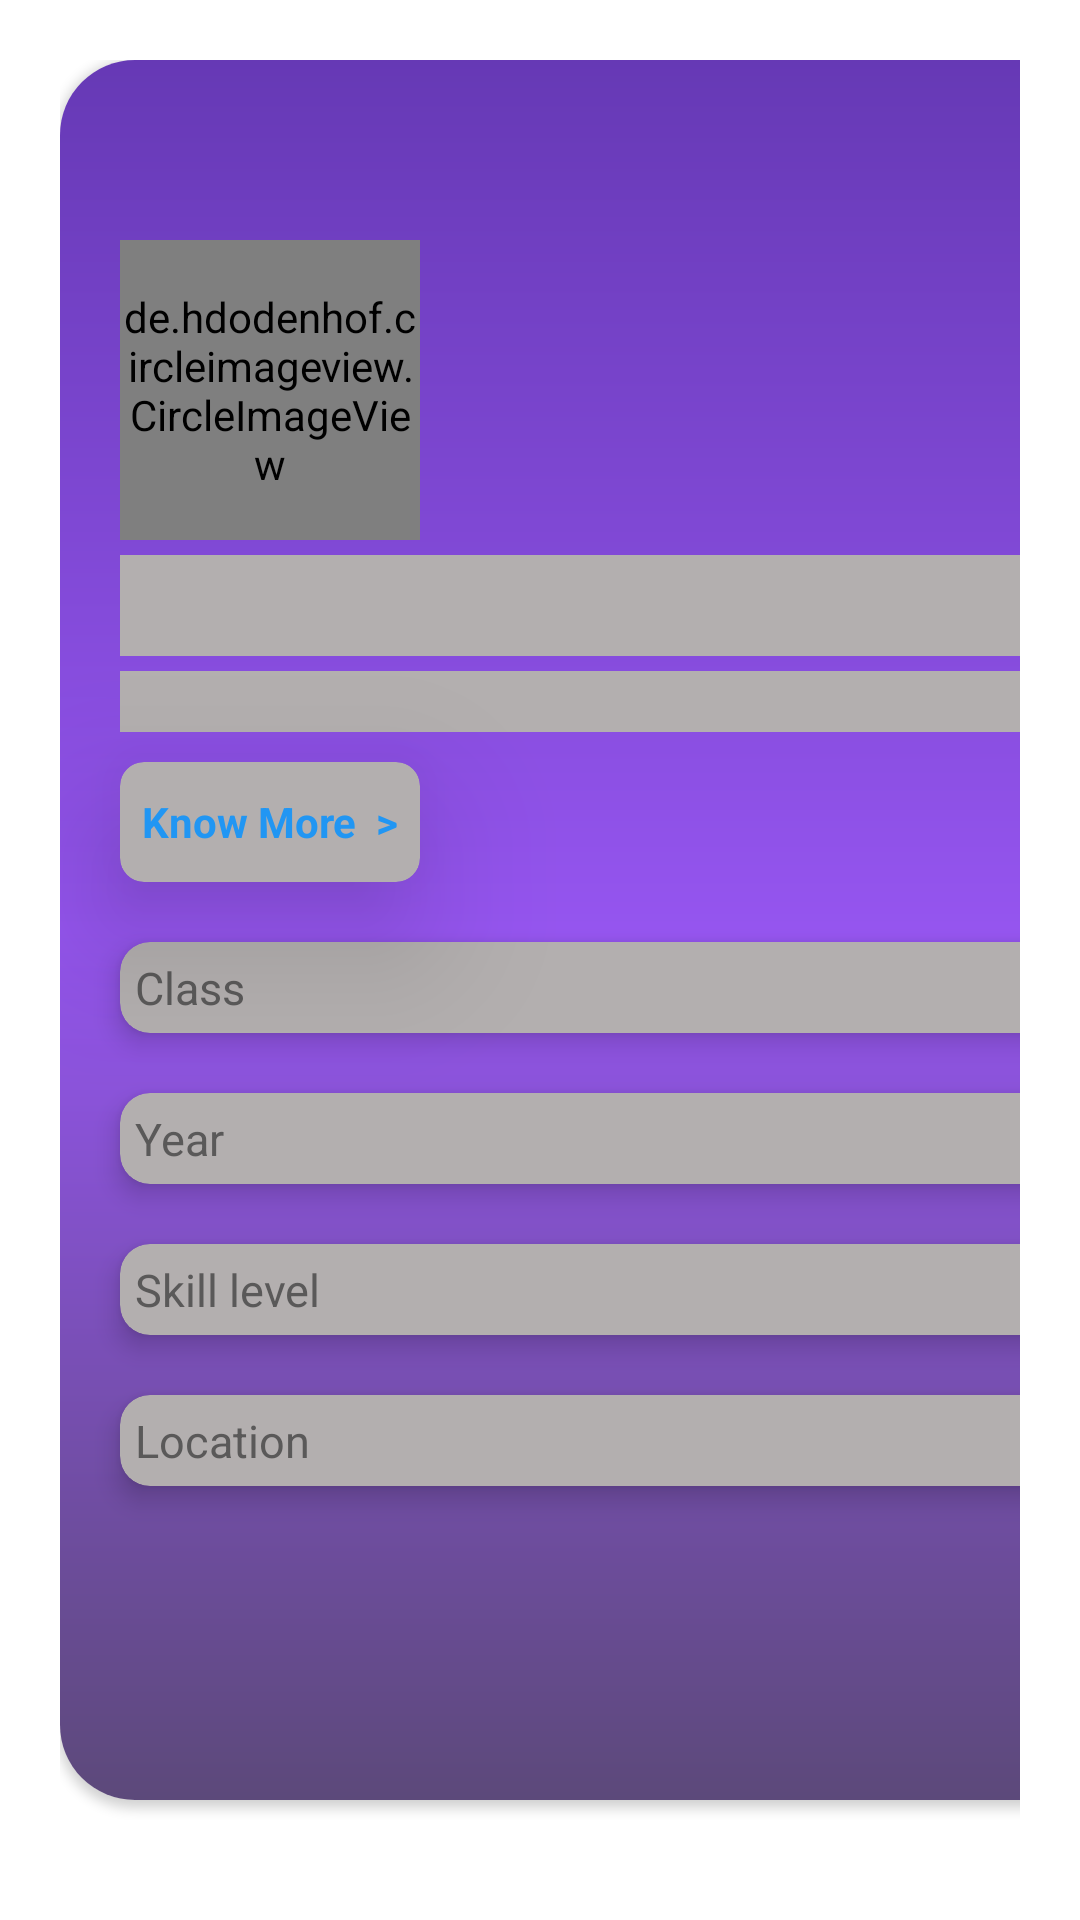

This screen was rendered from an Android layout file. Write that file and the resources it references.
<!-- AndroidManifest.xml: application theme Theme.ProjectPartner -->
<!-- res/layout/shimmer_usercards.xml -->
<?xml version="1.0" encoding="utf-8"?>
<LinearLayout xmlns:android="http://schemas.android.com/apk/res/android"
    android:layout_width="wrap_content"
    android:layout_height="wrap_content"
    android:layout_gravity="center"
    android:padding="20dp"
    xmlns:app="http://schemas.android.com/apk/res-auto"
    xmlns:tools="http://schemas.android.com/tools">

    <androidx.cardview.widget.CardView
        android:id="@+id/cardview"
        android:layout_width="380dp"
        android:layout_height="580dp"
        android:elevation="10dp"
        app:cardCornerRadius="25dp">

        <LinearLayout
            android:layout_width="match_parent"
            android:layout_height="match_parent"
            android:background="@drawable/selectimagebackground"
            android:orientation="vertical">

            <de.hdodenhof.circleimageview.CircleImageView
                android:layout_width="100dp"
                android:layout_height="100dp"
                android:layout_marginLeft="20dp"
                android:layout_marginTop="60dp"
                android:id="@+id/userImage"
                android:background="@color/shimmercolor"
                android:src="@drawable/user">
            </de.hdodenhof.circleimageview.CircleImageView>
            <TextView
                android:background="@color/shimmercolor"
                android:layout_width="350dp"
                android:layout_height="wrap_content"
                android:id="@+id/userSkill"
                tools:text="Android Developer"
                android:textSize="25sp"
                android:layout_marginStart="20dp"
                android:layout_marginTop="5dp"
                android:textStyle="bold"
                android:textColor="@color/black"
                android:gravity="start">
            </TextView>
            <TextView
                android:background="@color/shimmercolor"
                android:layout_width="350dp"
                android:layout_height="wrap_content"
                android:id="@+id/userName"
                tools:text="Damandeep Singh"
                android:textSize="15sp"
                android:layout_marginStart="20dp"
                android:layout_marginTop="5dp"
                android:textStyle="bold"
                android:textColor="@color/black"
                android:gravity="start">
            </TextView>
            <androidx.cardview.widget.CardView
                android:layout_width="100dp"
                android:layout_height="40dp"
                app:cardCornerRadius="8dp"
                app:cardBackgroundColor="@color/shimmercolor"
                android:layout_marginStart="20dp"
                android:layout_marginTop="10dp"
                app:cardElevation="30dp">
                <TextView
                    android:layout_width="match_parent"
                    android:layout_height="match_parent"
                    android:textSize="14sp"
                    android:id="@+id/knowMoreBtn"
                    android:text="Know More  >"
                    android:textStyle="bold"
                    android:textColor="#2196F3"
                    android:gravity="center">
                </TextView>
            </androidx.cardview.widget.CardView>

            <androidx.cardview.widget.CardView
                android:layout_width="match_parent"
                android:layout_height="wrap_content"
                android:layout_marginTop="20dp"
                android:layout_marginStart="20dp"
                android:layout_marginEnd="20dp"
                app:cardCornerRadius="10dp"
                app:cardBackgroundColor="@color/shimmercolor"
                app:cardElevation="5dp">
                <LinearLayout
                    android:layout_width="match_parent"
                    android:layout_height="wrap_content"
                    android:weightSum="2"
                    android:padding="5sp"
                    android:orientation="horizontal">
                    <TextView
                        android:layout_width="wrap_content"
                        android:layout_height="wrap_content"
                        android:text="Class"
                        android:layout_weight="1"
                        android:textSize="15sp"
                        android:textColor="#5A5959">
                    </TextView>
                    <TextView
                        android:layout_width="wrap_content"
                        android:layout_height="wrap_content"
                        android:textColor="#2196F3"
                        android:gravity="end"
                        android:textSize="15sp"
                        android:layout_weight="1"
                        android:id="@+id/userClass"
                        tools:text="MCA"></TextView>
                </LinearLayout>
            </androidx.cardview.widget.CardView>

            <androidx.cardview.widget.CardView
                android:layout_width="match_parent"
                android:layout_height="wrap_content"
                android:layout_marginTop="20dp"
                android:layout_marginStart="20dp"
                android:layout_marginEnd="20dp"
                app:cardCornerRadius="10dp"
                app:cardBackgroundColor="@color/shimmercolor"

                app:cardElevation="5dp">
                <LinearLayout
                    android:layout_width="match_parent"
                    android:layout_height="wrap_content"
                    android:weightSum="2"
                    android:padding="5sp"
                    android:orientation="horizontal">
                    <TextView
                        android:layout_width="wrap_content"
                        android:layout_height="wrap_content"
                        android:text="Year"
                        android:layout_weight="1"
                        android:textSize="15sp"
                        android:textColor="#5A5959">
                    </TextView>
                    <TextView
                        android:layout_width="wrap_content"
                        android:layout_height="wrap_content"
                        android:textColor="#2196F3"
                        android:gravity="end"
                        android:textSize="15sp"
                        android:layout_weight="1"
                        android:id="@+id/userYear"
                        tools:text="3rd"></TextView>
                </LinearLayout>
            </androidx.cardview.widget.CardView>
            <androidx.cardview.widget.CardView
                android:layout_width="match_parent"
                android:layout_height="wrap_content"
                android:layout_marginTop="20dp"
                android:layout_marginStart="20dp"
                android:layout_marginEnd="20dp"
                app:cardCornerRadius="10dp"
                app:cardElevation="5dp"
                app:cardBackgroundColor="@color/shimmercolor"
                >
                <LinearLayout
                    android:layout_width="match_parent"
                    android:layout_height="wrap_content"
                    android:weightSum="2"
                    android:padding="5sp"
                    android:orientation="horizontal">
                    <TextView
                        android:layout_width="wrap_content"
                        android:layout_height="wrap_content"
                        android:text="Skill level"
                        android:layout_weight="1"
                        android:textSize="15sp"
                        android:textColor="#5A5959">
                    </TextView>
                    <TextView
                        android:layout_width="wrap_content"
                        android:layout_height="wrap_content"
                        android:textColor="#2196F3"
                        android:gravity="end"
                        android:textSize="15sp"
                        android:layout_weight="1"
                        android:id="@+id/userLevel"
                        tools:text="intermediate"></TextView>
                </LinearLayout>
            </androidx.cardview.widget.CardView>

            <androidx.cardview.widget.CardView
                android:layout_width="match_parent"
                android:layout_height="wrap_content"
                android:layout_marginTop="20dp"
                android:layout_marginStart="20dp"
                android:layout_marginEnd="20dp"
                app:cardCornerRadius="10dp"
                app:cardBackgroundColor="@color/shimmercolor"
                app:cardElevation="5dp">
                <LinearLayout
                    android:layout_width="match_parent"
                    android:layout_height="wrap_content"
                    android:weightSum="2"
                    android:padding="5sp"
                    android:orientation="horizontal">
                    <TextView
                        android:layout_width="wrap_content"
                        android:layout_height="wrap_content"
                        android:text="Location"
                        android:layout_weight="1"
                        android:textSize="15sp"
                        android:textColor="#5A5959">
                    </TextView>
                    <TextView
                        android:layout_width="wrap_content"
                        android:layout_height="wrap_content"
                        android:textColor="#2196F3"
                        android:gravity="end"
                        android:textSize="15sp"
                        android:layout_weight="1"
                        android:id="@+id/userState"
                        tools:text="Delhi"></TextView>
                </LinearLayout>
            </androidx.cardview.widget.CardView>



        </LinearLayout>

    </androidx.cardview.widget.CardView>



</LinearLayout>
<!-- resources referenced by this layout -->
<resources>
  <color name="black">#FF000000</color>
  <color name="shimmercolor">#B3AFAF</color>
  <!-- drawable selectimagebackground (drawable) -->
  <?xml version="1.0" encoding="utf-8"?>
  <shape xmlns:android="http://schemas.android.com/apk/res/android">
  
      <gradient
          android:startColor="#5C497A"
          android:centerColor="#9555EF"
          android:endColor="#6639B5"
          android:angle="90"></gradient>
  </shape>
  <style name="Theme.ProjectPartner" parent="Theme.MaterialComponents.DayNight.NoActionBar">
          
          <item name="colorPrimary">@color/purple_500</item>
          <item name="colorPrimaryVariant">@color/purple_700</item>
          <item name="colorOnPrimary">@color/white</item>
          
          <item name="colorSecondary">@color/teal_200</item>
          <item name="colorSecondaryVariant">@color/teal_700</item>
          <item name="colorOnSecondary">@color/black</item>
          
          <item name="android:statusBarColor" tools:targetApi="l">?attr/colorPrimaryVariant</item>
          
      </style>
  <color name="purple_500">#FF6200EE</color>
  <color name="purple_700">#9555EF</color>
  <color name="white">#FFFFFFFF</color>
  <color name="teal_200">#FF03DAC5</color>
  <color name="teal_700">#FF018786</color>
</resources>
